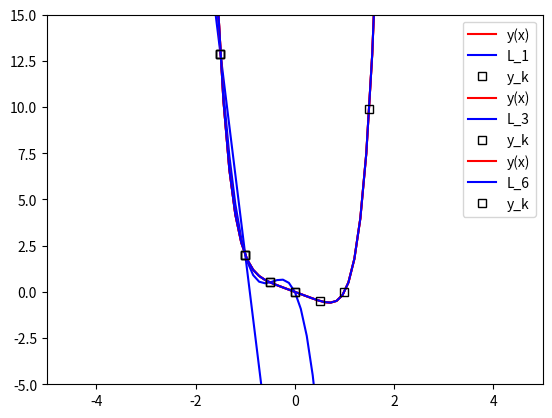

Recreate this plot in Python.
from typing import List, Tuple, Callable
import matplotlib.pyplot as plt

# [redacted]
K = 3

# вариант #2: y(x) = x^6 - x
def func(x):
    return x**6 - x

# x \in [-3; 3]
A = -3.
B = 3.


def main():
    # Подготовить исходные данные к заданию
    data = {
        'sample_points': [],
        'tabulated_points': [],
        'L_1': [],
        'L_3': [],
        'L_6': [],
        'nodes_1': [],
        'nodes_3': [],
        'nodes_6': []
    }
    h = (B - A) / 12.
    for i in range(13):
        x_i = A + (h * i)
        data['sample_points'].append((x_i, func(x_i)))

    # Выделить в таблице узлы интерполирования
    for l in [1, 3, 6]:
        data[f'nodes_{l}'] = [data['sample_points'][K+i] for i in range(l+1)]

    # составить таблицу значений соответствующих многочленов
    # порядка не выше первого, третьего, шестого на отрезке с [a, b] с шагом h1
    h1 = (B - A) / 50.
    for i in range(51):
        x_i = A + (h1 * i)
        # Протабулировать заданную функцию на том же отрезке
        data['tabulated_points'].append((x_i, func(x_i)))
        for l in [1, 3, 6]:
            nodes = data[f'nodes_{l}']
            L = get_L(nodes, l)
            data[f'L_{l}'].append((x_i, L(x_i)))

    print_header()
    for i in range(51):
        print_row(data, i)

    for l in [1, 3, 6]:
        show_plot(data, l)


# Интерполяционный многочлен в форме Лагранжа
def get_L(nodes: List[Tuple[float, float]], n: int) -> Callable[[float], float]:
    def internal(x):
        result = 0.
        for i in range(n+1):
            dividend = 1.
            divisor = 1.
            for j in range(n+1):
                if i != j:
                    dividend *= (x - nodes[j][0])
                    divisor *= (nodes[i][0] - nodes[j][0])
            result += nodes[i][1] * (dividend / divisor)
        return result
    return internal


# Построить и напечатать графики функции и интерполяционных многочленов,
# используя полученные значения. На каждом рисунке привести
# график одного интерполяционного многочлена и график заданной функции.
def show_plot(data, l) -> None:
    # plt.ylim([min(p[1] for p in func_points) - 50, max(p[1] for p in func_points) + 50])
    plt.ylim([-5, 15])
    plt.xlim([-5, 5])
    plt.plot(*zip(*data['tabulated_points']), color='red', label='y(x)')
    plt.plot(*zip(*data[f'L_{l}']), color='blue', label=f'L_{l}')
    plt.plot(*zip(*data[f'nodes_{l}']), ls='', marker='s', color='black', markerfacecolor='none', label='y_k')
    plt.legend()
    plt.show()

COL_SIZE = 8
X_DIGITS = 4

def print_header():
    header_template = ' '.join(['{:>{align}}'] * 5)
    print(header_template.format(
        'x', 'y(x)', 'L_1(x)', 'L_3(x)', 'L_6(x)',
        align=COL_SIZE
    ))

def print_row(data, i):
    row_template = ' '.join(['{:>{align}.{digits}f}'] * 5)
    print(row_template.format(
        data['tabulated_points'][i][0],
        data['tabulated_points'][i][1],
        data['L_1'][i][1],
        data['L_3'][i][1],
        data['L_6'][i][1],
        digits=X_DIGITS,
        align=COL_SIZE
    ))

if __name__ == "__main__":
    main()
